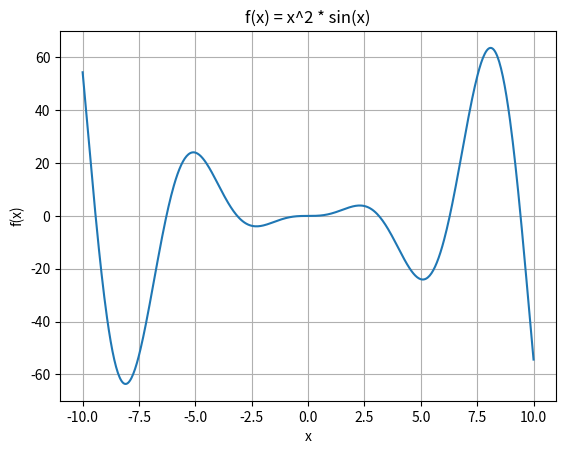
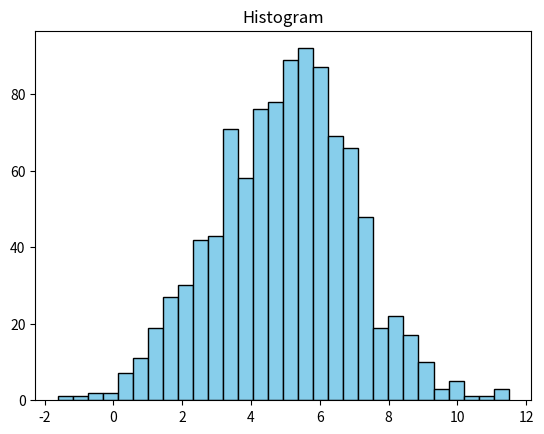
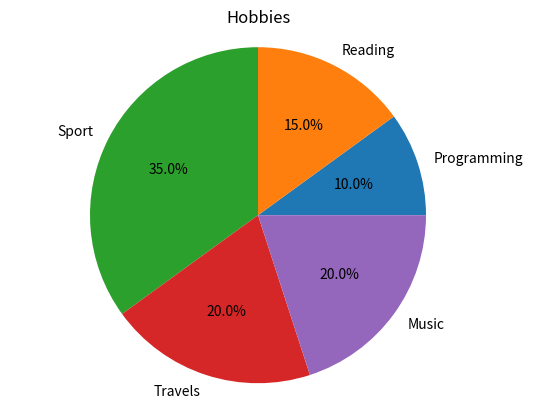
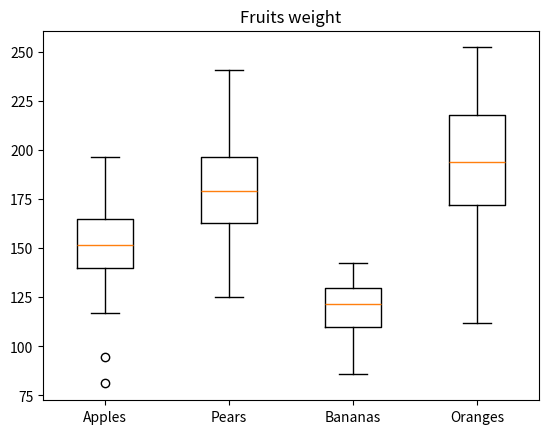

Python code for these plots, in order:
import numpy as np
import matplotlib.pyplot as plt

#1
x = np.linspace(-10, 10, 500)
y = x**2 * np.sin(x)

plt.plot(x, y)
plt.title('f(x) = x^2 * sin(x)')
plt.xlabel('x')
plt.ylabel('f(x)')
plt.grid(True)
plt.show()

#2
mu, sigma = 5, 2
data = np.random.normal(mu, sigma, 1000)
plt.hist(data, bins=30, color='skyblue',edgecolor='black')
plt.title('Histogram')
plt.show()


#3
hobbies = ['Programming', 'Reading', 'Sport', 'Travels', 'Music']   
sizes = [10, 15, 35, 20, 20]
plt.pie(sizes, labels=hobbies, autopct='%1.1f%%')
plt.title('Hobbies')
plt.axis('equal')
plt.show()

#4
fruits = ['Apples', 'Pears', 'Bananas', 'Oranges']
fruit_data = [np.random.normal(150, 20, 100), np.random.normal(180, 25, 100),
              np.random.normal(120, 15, 100), np.random.normal(200, 30, 100)]
plt.boxplot(fruit_data, tick_labels=fruits)
plt.title('Fruits weight')
plt.show()
